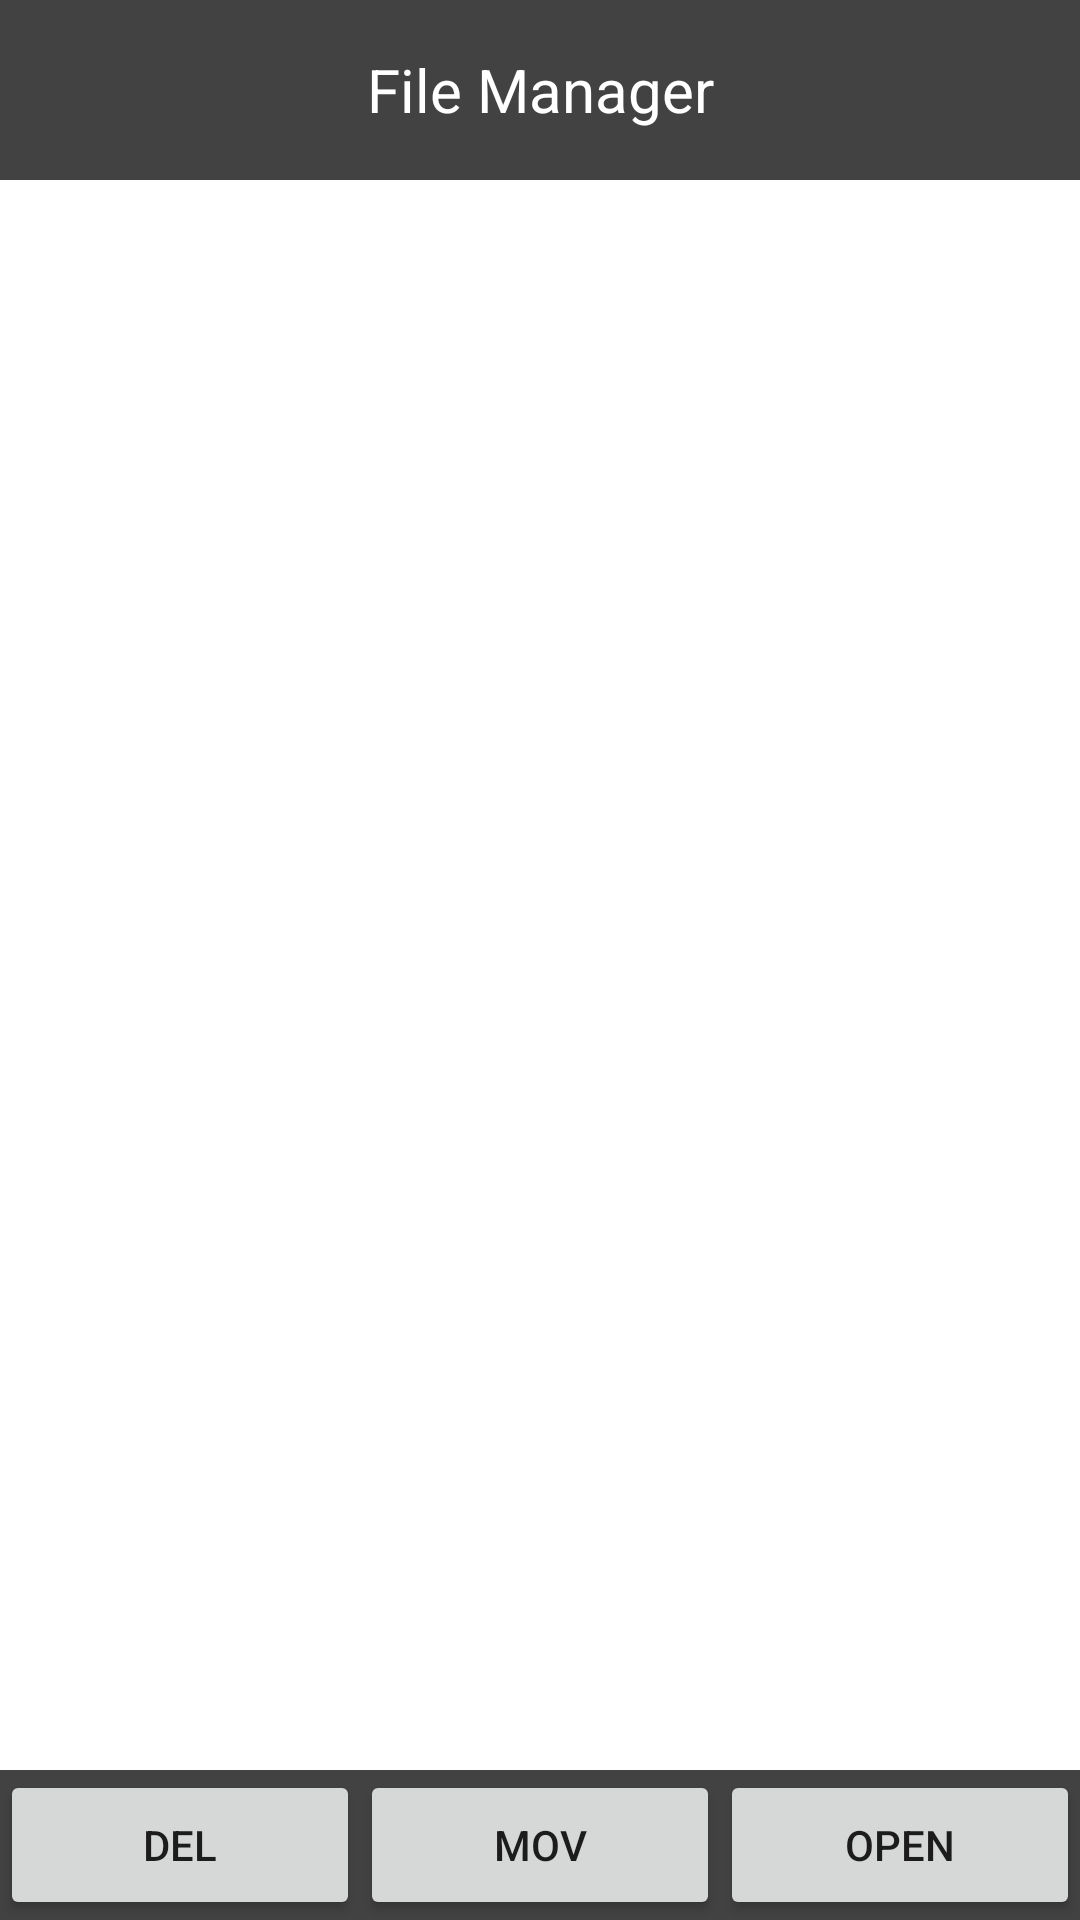

Reconstruct the res/layout file that produces this screen, plus the resources it refers to.
<!-- AndroidManifest.xml: application theme Theme.FileManager -->
<!-- res/layout/appview1.xml -->
<?xml version="1.0" encoding="utf-8"?>

<LinearLayout xmlns:android="http://schemas.android.com/apk/res/android"

    android:layout_width="match_parent"
    android:layout_height="match_parent"
    android:orientation="vertical">

    <TextView
        android:layout_width="match_parent"
        android:layout_height="60dp"
        android:background="@color/cardview_dark_background"
        android:gravity="center"
        android:text="File Manager"
        android:textColor="@color/white"
        android:textSize="20sp" />

    <TextView
        android:id="@+id/pathOutput"
        android:layout_width="match_parent"
        android:layout_height="50dp"
        android:textColor="@color/black"
        android:gravity="center"
        android:textSize="20sp" />

    <ListView
        android:id="@+id/listView"
        android:layout_width="match_parent"
        android:layout_height="0dp"
        android:layout_weight="1"
        />

    <LinearLayout
        android:id="@+id/bottomBar"
        android:layout_width="match_parent"
        android:layout_height="50dp"
        android:background="@color/cardview_dark_background"
        android:orientation="horizontal">

        <Button
            android:id="@+id/b1"
            android:text="DEL"
            android:layout_width="0dp"
            android:layout_height="match_parent"
            android:layout_weight="1" />

        <Button
            android:id="@+id/b2"
            android:text="MOV"
            android:layout_width="0dp"
            android:layout_height="match_parent"
            android:layout_weight="1" />

        <Button
            android:id="@+id/b3"
            android:text="OPEN"
            android:layout_width="0dp"
            android:layout_height="match_parent"
            android:layout_weight="1" />

    </LinearLayout>
</LinearLayout>
<!-- resources referenced by this layout -->
<resources>
  <style name="Theme.FileManager" parent="Theme.MaterialComponents.DayNight.DarkActionBar">
          
          <item name="colorPrimary">@color/purple_500</item>
          <item name="colorPrimaryVariant">@color/purple_700</item>
          <item name="colorOnPrimary">@color/white</item>
          
          <item name="colorSecondary">@color/teal_200</item>
          <item name="colorSecondaryVariant">@color/teal_700</item>
          <item name="colorOnSecondary">@color/black</item>
          
          <item name="android:statusBarColor" tools:targetApi="l">?attr/colorPrimaryVariant</item>
          
      </style>
  <!-- not gathered from this repository: default colours our renderer supplied (Android Studio template values) -->
  <color name="purple_500">#FF6200EE</color>
  <color name="purple_700">#FF3700B3</color>
  <color name="teal_200">#FF03DAC5</color>
  <color name="teal_700">#FF018786</color>
  <color name="black">#FF000000</color>
  <color name="white">#FFFFFFFF</color>
</resources>
